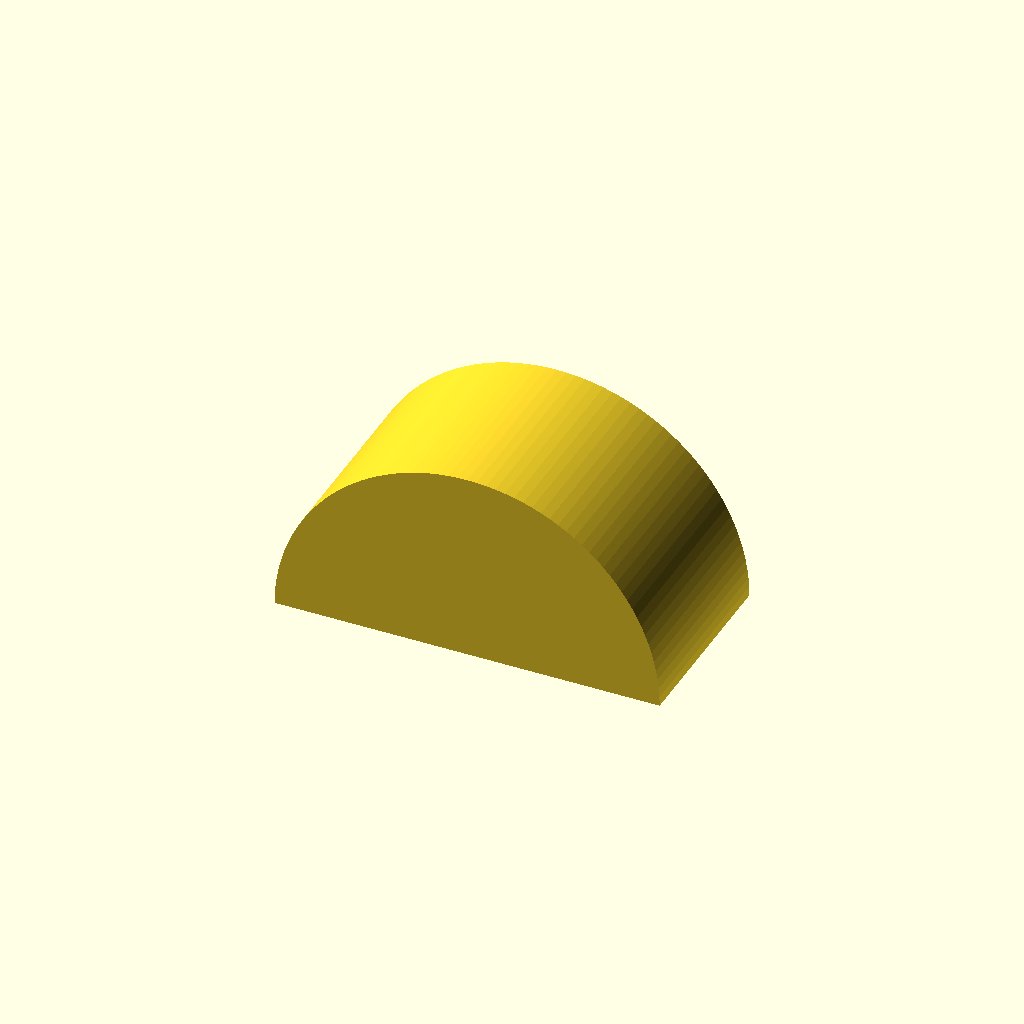
Cell 1: rendered with the file's own defaults.
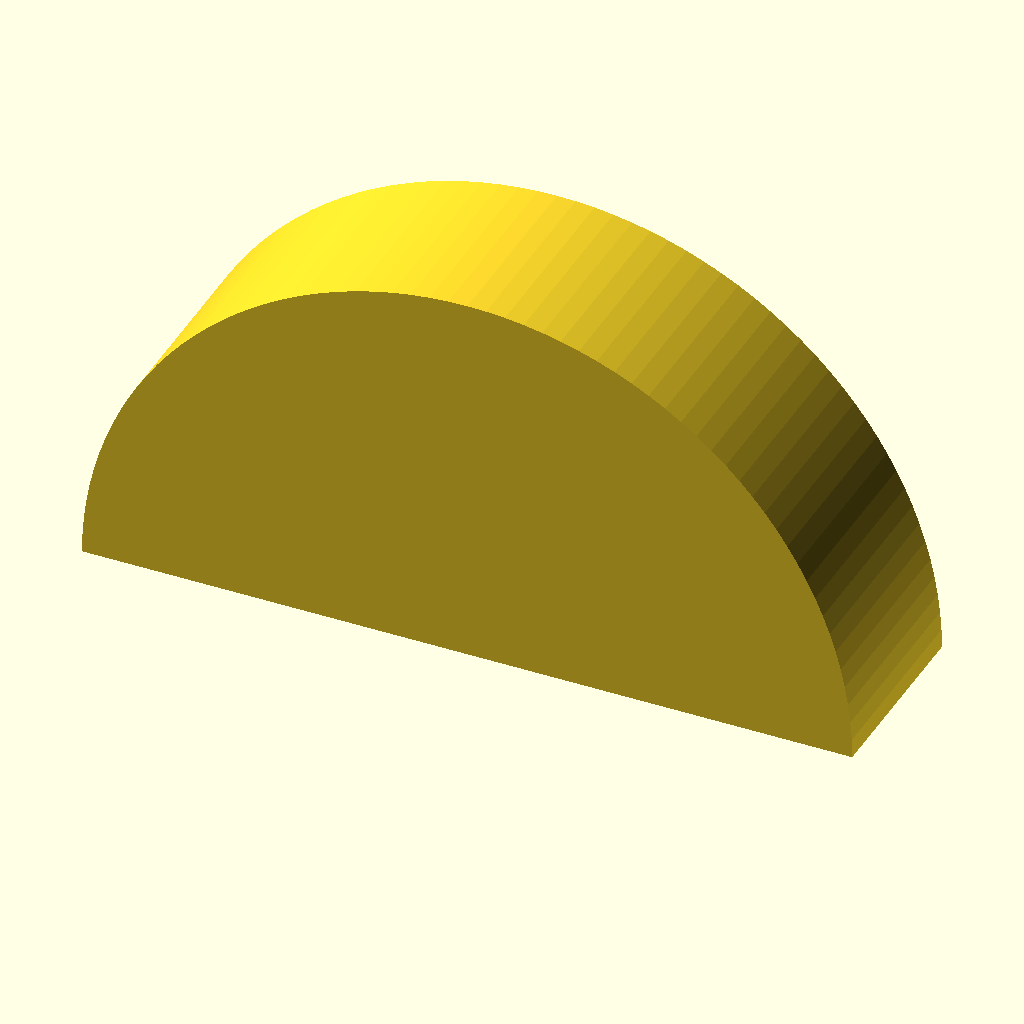
Cell 2: radius = 200 (everything else at default).
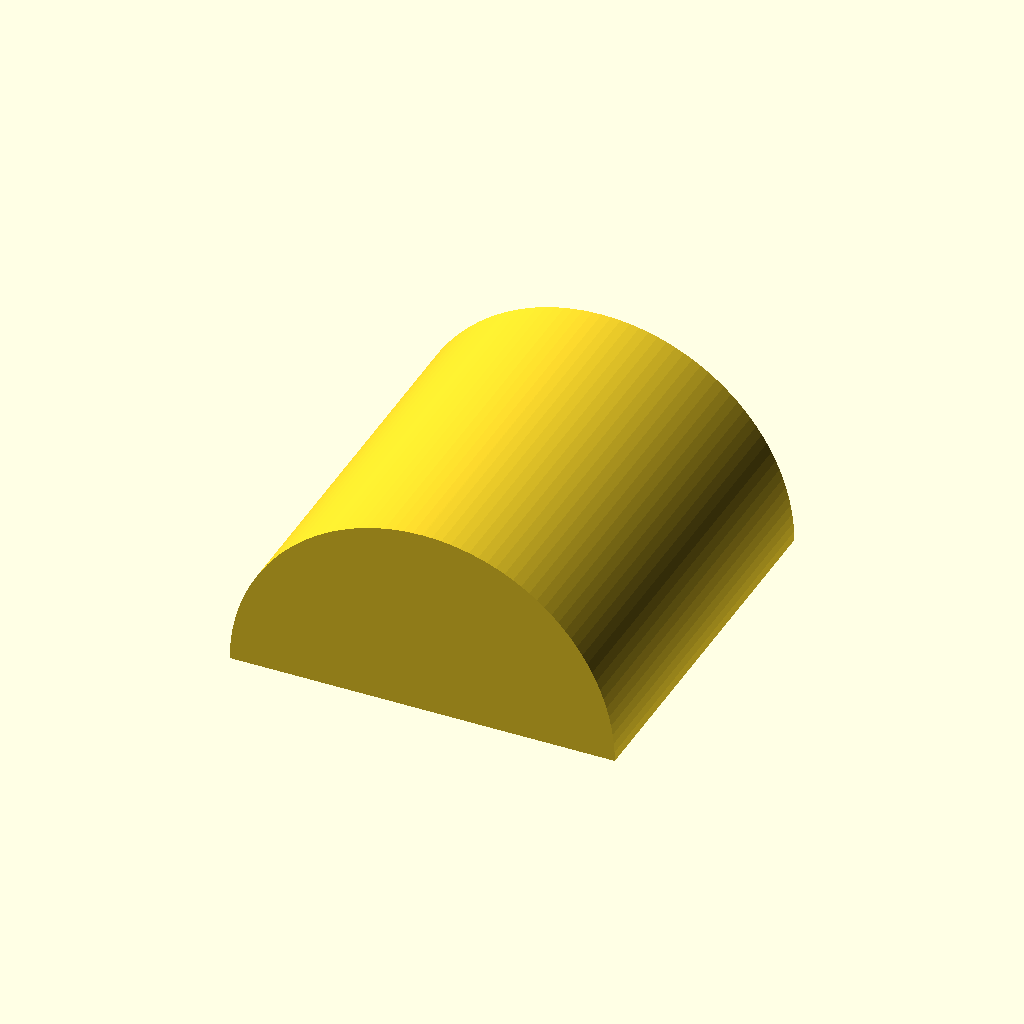
Cell 3 — length set to 200, the other parameters unchanged.
All cells are drawn from one camera (rotation 55°, 0°, 25°, orthographic, colour scheme Cornfield), so only the parameter changes between them.
The OpenSCAD source (half_cylinder.scad):
// Solid arch — radius = 100 mm, length = 100 mm along Y

radius = 100;  // mm (0.1 m)
length = 100;  // mm along Y

intersection() {
    rotate([90, 0, 0])
        cylinder(h=length, r=radius, center=true, $fn=128);
    translate([0, 0, radius/2])
        cube([2*radius, length, radius], center=true);
}
Parameter table extracted from the source (name, type, default, range or options):
radius: number, default 100
length: number, default 100
